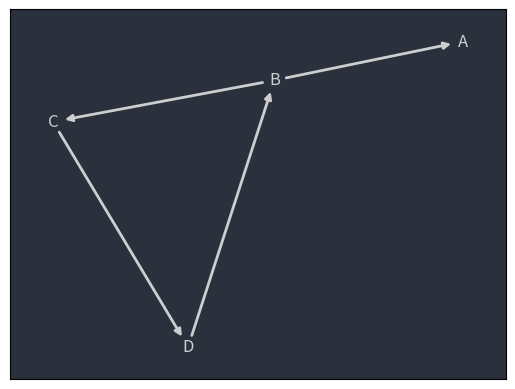

Generate this figure with matplotlib:
#####################################################################
# unweighted directed graph maker
# positions not fixed
#####################################################################
import networkx as nx
import matplotlib.pyplot as plt
a=nx.DiGraph()

nodes:list[str] = [
    "A",
    "B",
    "C",
    "D"
]

# [source, target]
edges:list[tuple[str]] = [
    ("B", "A"),
    ("D","B"),
    ("B","C"),
    ("C","D")
]

for node in nodes:
    a.add_node(node)

a.add_edges_from(edges)

fig, ax = plt.subplots()

pos=nx.kamada_kawai_layout(a)


# define color map. user_node = red, book_nodes = green
# color_map = ['red' if node == user_id else 'green' for node in G]        
# graph = nx.draw_networkx(G,pos, node_color=color_map) # node lables


nx.draw_networkx_nodes(a,pos,node_size=0,node_color="#1f2120", node_shape="o" ) #  

nx.draw_networkx_labels(a,pos,font_color="#cdcecf")  #,font_size=14

nx.draw_networkx_edges(a,pos,width=2,edge_color="#cdcecf")

ax.set_facecolor("#2a303c")

# plt.axis('off')
plt.savefig("test.png", bbox_inches="tight", pad_inches=0.0)
plt.show()
